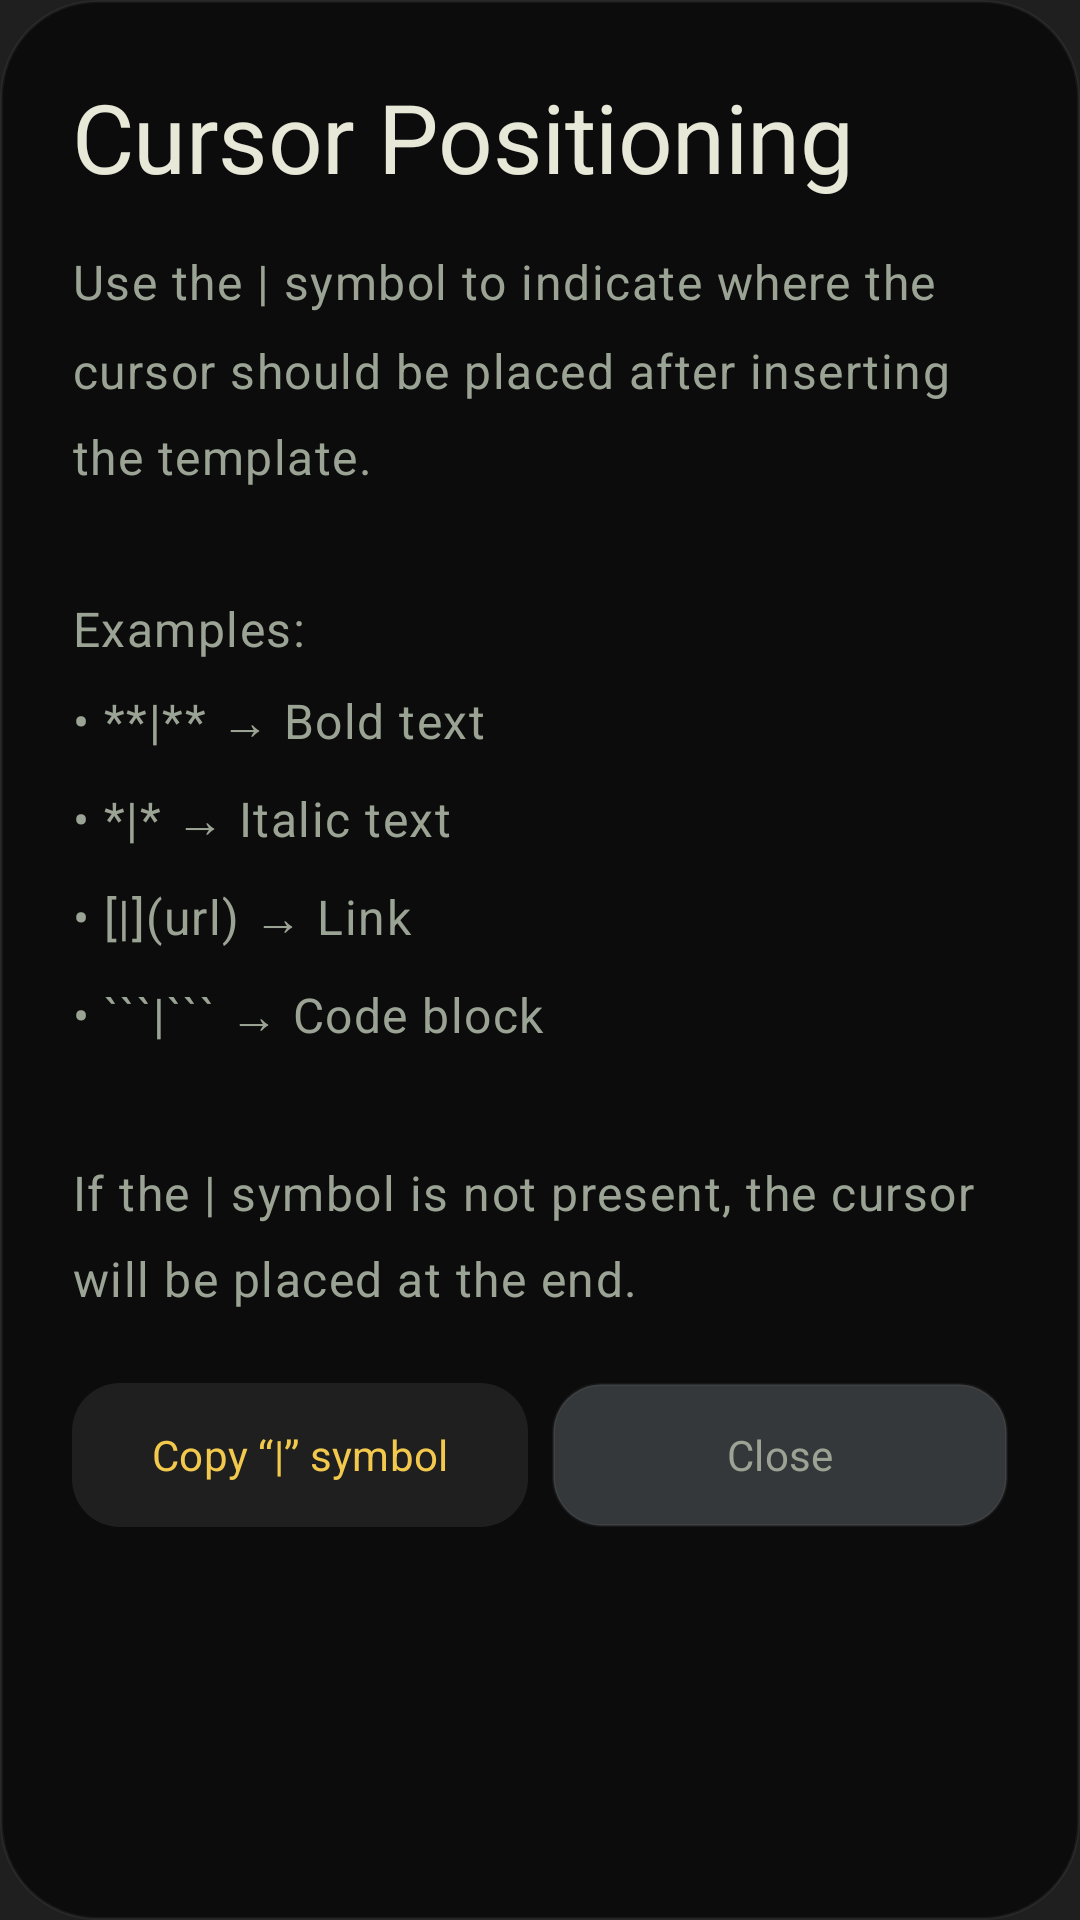

Android layout source for this screen:
<!-- AndroidManifest.xml: application theme AppTheme -->
<!-- res/layout/dialog_help.xml -->
<?xml version="1.0" encoding="utf-8"?>
<androidx.constraintlayout.widget.ConstraintLayout
    xmlns:android="http://schemas.android.com/apk/res/android"
    xmlns:app="http://schemas.android.com/apk/res-auto"
    android:layout_width="match_parent"
    android:layout_height="wrap_content"
    android:background="@drawable/bg_dialog_help"
    android:padding="@dimen/dialog_padding"
    android:clipToOutline="true">

    
    <TextView
        android:id="@+id/title"
        android:layout_width="0dp"
        android:layout_height="wrap_content"
        android:text="@string/help_title"
        android:textAppearance="@style/TextAppearance.App.Title"
        app:layout_constraintTop_toTopOf="parent"
        app:layout_constraintStart_toStartOf="parent"
        app:layout_constraintEnd_toEndOf="parent"/>

    
    <ScrollView
        android:id="@+id/scroll_view"
        android:layout_width="0dp"
        android:layout_height="wrap_content"
        android:layout_marginTop="@dimen/space_m"
        android:maxHeight="400dp"
        app:layout_constraintTop_toBottomOf="@id/title"
        app:layout_constraintStart_toStartOf="parent"
        app:layout_constraintEnd_toEndOf="parent">

        <TextView
            android:layout_width="match_parent"
            android:layout_height="wrap_content"
            android:text="@string/help_text"
            android:textAppearance="@style/TextAppearance.App.Body"
            android:lineSpacingMultiplier="1.5"/>
    </ScrollView>

    
    <com.google.android.material.button.MaterialButton
        android:id="@+id/copy_symbol_button"
        android:layout_width="0dp"
        android:layout_height="wrap_content"
        android:minHeight="@dimen/button_height_small"
        android:layout_marginTop="@dimen/space_l"
        android:layout_marginEnd="@dimen/space_s"
        android:text="@string/help_copy_symbol"
        android:textColor="@color/warning"
        android:background="@drawable/bg_button_help"
        android:stateListAnimator="@null"
        app:layout_constraintTop_toBottomOf="@id/scroll_view"
        app:layout_constraintStart_toStartOf="parent"
        app:layout_constraintEnd_toStartOf="@id/close_button"
        app:backgroundTint="@null"/>

    
    <com.google.android.material.button.MaterialButton
        android:id="@+id/close_button"
        android:layout_width="0dp"
        android:layout_height="0dp"
        android:text="@string/help_close"
        android:textColor="@color/text_secondary"
        android:background="@drawable/bg_button_secondary"
        android:stateListAnimator="@null"
        app:layout_constraintTop_toTopOf="@id/copy_symbol_button"
        app:layout_constraintBottom_toBottomOf="@id/copy_symbol_button"
        app:layout_constraintStart_toEndOf="@id/copy_symbol_button"
        app:layout_constraintEnd_toEndOf="parent"
        app:backgroundTint="@null"/>

</androidx.constraintlayout.widget.ConstraintLayout>
<!-- resources referenced by this layout -->
<resources>
  <color name="text_secondary">#9AA394</color>
  <color name="warning">#F2C94C</color>
  <dimen name="button_height_small">48dp</dimen>
  <dimen name="dialog_padding">24dp</dimen>
  <dimen name="space_l">24dp</dimen>
  <dimen name="space_m">16dp</dimen>
  <dimen name="space_s">8dp</dimen>
  <!-- drawable bg_button_help (drawable) -->
  <?xml version="1.0" encoding="utf-8"?>
  <shape xmlns:android="http://schemas.android.com/apk/res/android"
      android:shape="rectangle">
      <corners android:radius="@dimen/radius_m"/>
      <solid android:color="@color/black_brown" />
  </shape>
  <!-- drawable bg_button_secondary (drawable) -->
  <?xml version="1.0" encoding="utf-8"?>
  <shape xmlns:android="http://schemas.android.com/apk/res/android"
      android:shape="rectangle">
      <corners android:radius="@dimen/radius_m"/>
      <solid android:color="@color/bg_surface"/>
      <stroke 
          android:width="@dimen/stroke_thin" 
          android:color="@color/highlight_subtle"/>
  </shape>
  <!-- drawable bg_dialog_help (drawable) -->
  <?xml version="1.0" encoding="utf-8"?>
  <shape xmlns:android="http://schemas.android.com/apk/res/android"
      android:shape="rectangle">
      <corners android:radius="@dimen/radius_xl"/>
      <solid android:color="@color/scrim"/>
      <stroke
          android:width="@dimen/stroke_thin"
          android:color="@color/highlight_subtle"/>
  </shape>
  <string name="help_close">Close</string>
  <string name="help_copy_symbol">Copy “|” symbol</string>
  <string name="help_text">Use the | symbol to indicate where the cursor should be placed after inserting the template.\n\nExamples:\n• **|** → Bold text\n• *|* → Italic text\n• [|](url) → Link\n• ```|``` → Code block\n\nIf the | symbol is not present, the cursor will be placed at the end.</string>
  <string name="help_title">Cursor Positioning</string>
  <style name="TextAppearance.App.Body" parent="TextAppearance.Material3.BodyLarge">
          <item name="android:textSize">@dimen/text_body</item>
          <item name="android:textColor">@color/text_secondary</item>
      </style>
  <style name="TextAppearance.App.Title" parent="TextAppearance.Material3.HeadlineMedium">
          <item name="android:fontFamily">serif</item>
          <item name="fontFamily">serif</item>
          <item name="android:textSize">@dimen/text_title</item>
          <item name="android:textColor">@color/text_primary</item>
          <item name="android:letterSpacing">-0.005</item>
      </style>
  <dimen name="radius_m">16dp</dimen>
  <color name="black_brown">#201F20</color>
  <color name="bg_surface">#35383A</color>
  <dimen name="stroke_thin">1dp</dimen>
  <color name="highlight_subtle">#0DFFFFFF</color>
  <dimen name="radius_xl">32dp</dimen>
  <color name="scrim">#99000000</color>
  <dimen name="text_body">16sp</dimen>
  <dimen name="text_title">32sp</dimen>
  <color name="text_primary">#E8E8D8</color>
  <color name="primary">#A4D96C</color>
  <color name="bg_deepest">#1A1B1A</color>
  <color name="primary_dark">#4A6B4D</color>
  <color name="bg_elevated">#2A2B2A</color>
  <color name="bg_deep">#1E1F1E</color>
  <style name="Widget.App.Button" parent="Widget.Material3.Button">
          <item name="backgroundTint">@null</item>
      </style>
</resources>
